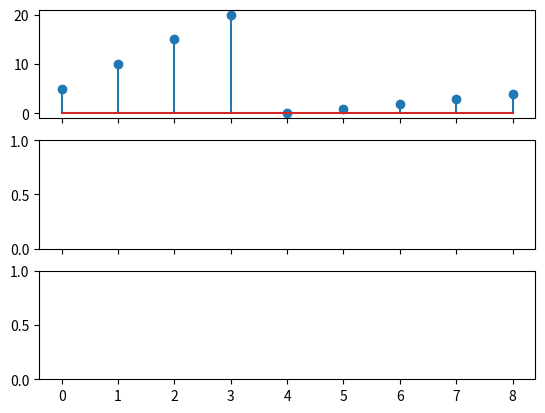

The script that saved this image: (Note: this script raises an exception after producing the figure.)
import numpy as np
import matplotlib.pyplot as plt

# Define signals
x = np.array([1, 2, 3, 4])
y = np.array([1, 0, 0, 0, 0, 5])

# Linear cross-correlation (ground truth)
linear_corr = np.correlate(x, y, mode='full')

# Circular correlation using FFT without zero-padding
N = max(len(x), len(y))  # too short!
X = np.fft.fft(x, n=N)
Y = np.fft.fft(y, n=N)
circular_corr = np.fft.ifft(X * np.conj(Y))
circular_corr = np.real(circular_corr)

# Circular correlation using FFT with proper zero-padding
N_pad = len(x) + len(y) - 1  # to avoid wrap-around
X_pad = np.fft.fft(x, n=N_pad)
Y_pad = np.fft.fft(y, n=N_pad)
fixed_corr = np.fft.ifft(X_pad * np.conj(Y_pad))
fixed_corr = np.real(fixed_corr)

# Plotting
# plt.figure()
f, (ax1, ax2, ax3) = plt.subplots(3, 1, sharex=True)

ax1.stem(linear_corr)
ax1.title("Linear Correlation\nnp.correlate (ground truth)")
ax1.xlabel("Lag")

ax2.stem(circular_corr)
ax2.title("Circular Correlation\nFFT (no padding) — WRAPPED")
ax2.xlabel("Lag")

ax3.stem(fixed_corr)
ax3.title("FFT-based Correlation\nWith Zero Padding (Correct)")
plt.xlabel("Lag")

plt.tight_layout()
plt.show()
